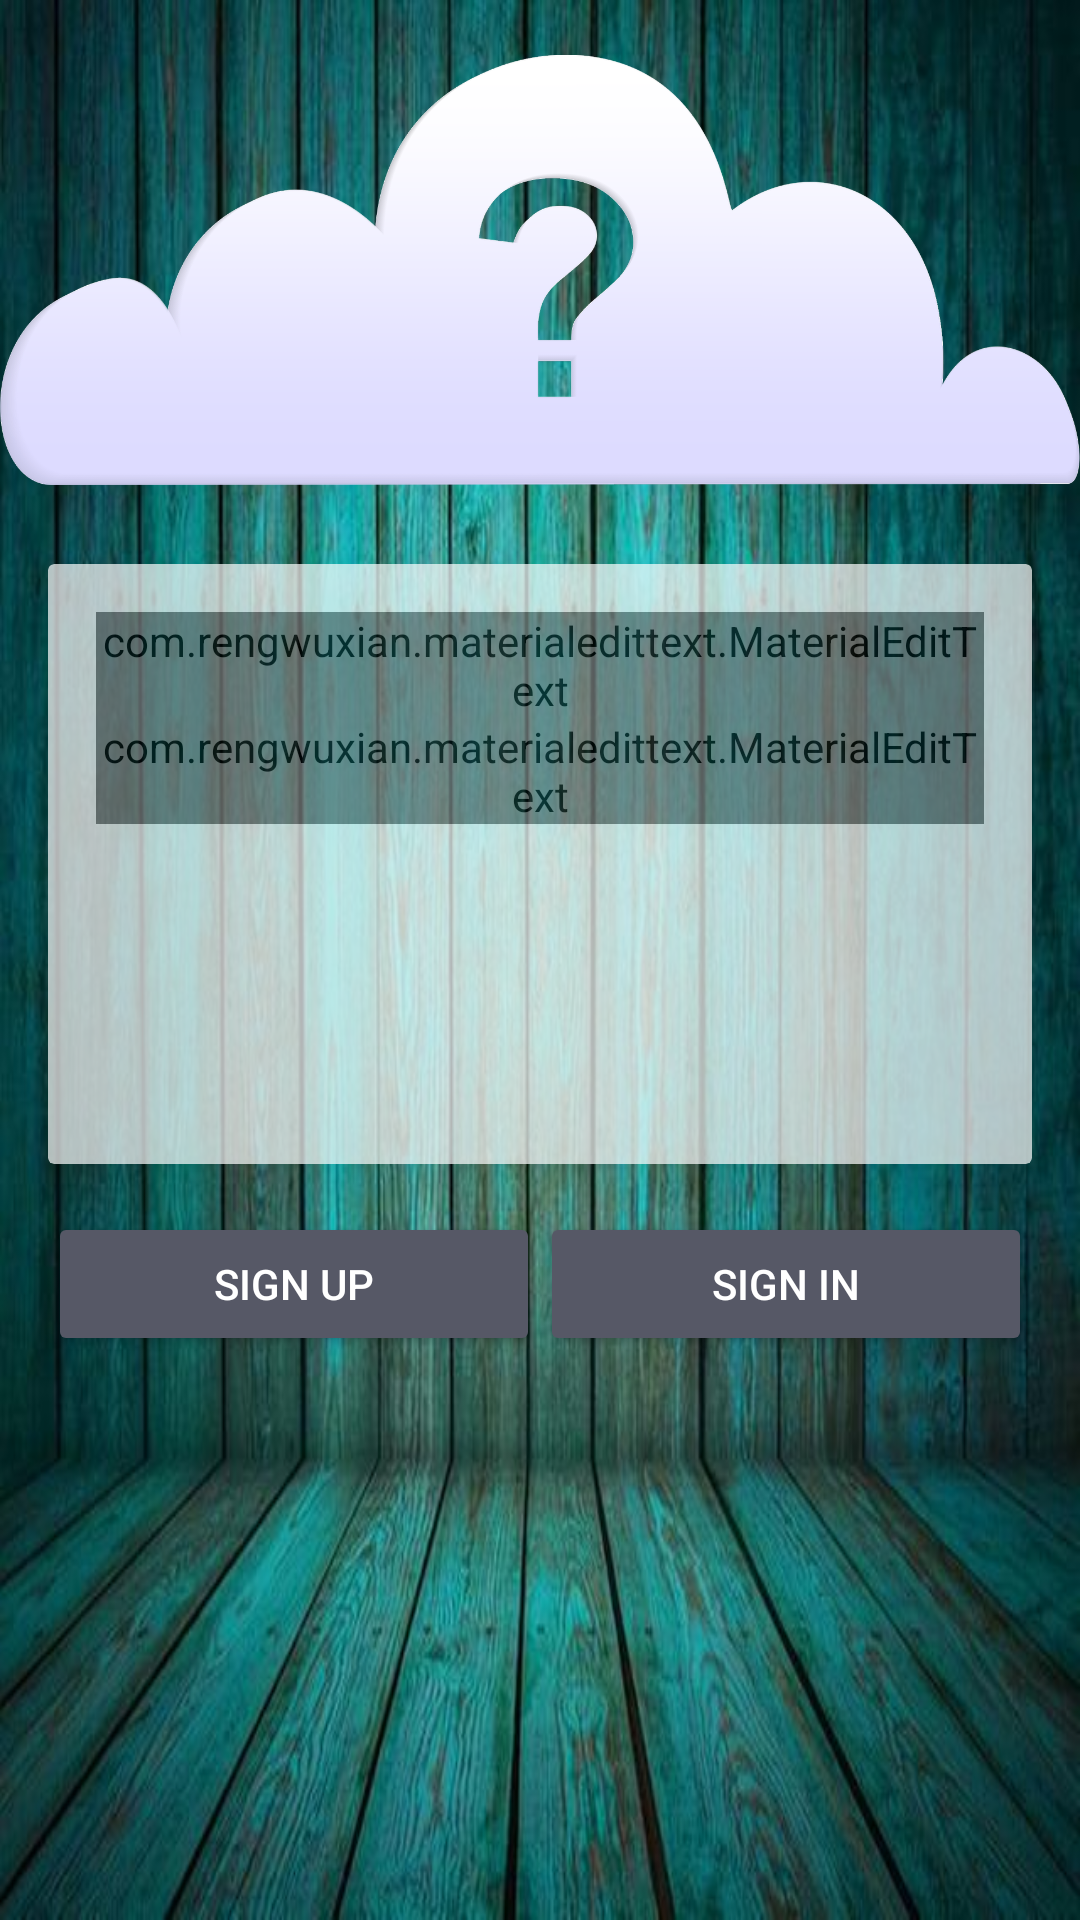

Write the Android layout XML for this screen, with the resource values it uses.
<!-- AndroidManifest.xml: application theme AppTheme -->
<!-- res/layout/activity_main.xml -->
<?xml version="1.0" encoding="utf-8"?>
<RelativeLayout xmlns:android="http://schemas.android.com/apk/res/android"
    xmlns:app="http://schemas.android.com/apk/res-auto"
    xmlns:tools="http://schemas.android.com/tools"
    android:layout_width="match_parent"
    android:layout_height="match_parent"
    android:background="@drawable/background"
    tools:context="com.example.playmaker.onlinequizapplication.MainActivity">


    <ImageView
        android:layout_width="wrap_content"
        android:layout_height="wrap_content"
        android:layout_above="@id/wrap_login"
        android:layout_centerHorizontal="true"
        android:src="@mipmap/icq3" />

    <RelativeLayout

        android:id="@+id/wrap_login"
        android:layout_width="match_parent"
        android:layout_height="wrap_content"
        android:layout_centerInParent="true"
        android:layout_marginLeft="8dp"
        android:layout_marginRight="8dp">

        <android.support.v7.widget.CardView xmlns:android="http://schemas.android.com/apk/res/android"
            xmlns:app="http://schemas.android.com/apk/res-auto"
            android:id="@+id/info_login"
            android:layout_width="match_parent"
            android:layout_height="wrap_content"
            android:layout_margin="8dp"
            android:alpha="0.7"
            android:background="#000"
            app:cardElevation="10dp">

            <LinearLayout
                android:layout_width="match_parent"
                android:layout_height="200dp"
                android:orientation="vertical"
                android:padding="16dp">

                <com.rengwuxian.materialedittext.MaterialEditText
                    android:id="@+id/edUser"
                    android:layout_width="match_parent"
                    android:layout_height="wrap_content"
                    android:hint="User name"
                    android:textColor="@color/colorPrimary"
                    android:textColorHint="@color/colorPrimary"
                    android:textSize="24sp"
                    app:met_baseColor="@color/colorPrimary"
                    app:met_floatingLabel="highlight"
                    app:met_primaryColor="@color/colorPrimary"
                    app:met_singleLineEllipsis="true" />

                <com.rengwuxian.materialedittext.MaterialEditText
                    android:id="@+id/edPassword"
                    android:layout_width="match_parent"
                    android:layout_height="wrap_content"
                    android:hint="Password"
                    android:inputType="textPassword"
                    android:textColor="@color/colorPrimary"
                    android:textColorHint="@color/colorPrimary"
                    android:textSize="24sp"
                    app:met_baseColor="@color/colorPrimary"
                    app:met_floatingLabel="highlight"
                    app:met_primaryColor="@color/colorPrimary"
                    app:met_singleLineEllipsis="true" />
            </LinearLayout>
        </android.support.v7.widget.CardView>

        <LinearLayout
            android:layout_width="match_parent"
            android:layout_height="wrap_content"
            android:layout_below="@id/info_login"
            android:layout_margin="8dp"
            android:orientation="horizontal"
            android:weightSum="2">

            <Button
                android:id="@+id/btn_sign_up"
                style="@style/Widget.AppCompat.Button.Colored"
                android:layout_width="0dp"
                android:layout_height="wrap_content"
                android:layout_weight="1"
                android:text="Sign Up" />

            <Button
                android:id="@+id/btn_sign_in"
                style="@style/Widget.AppCompat.Button.Colored"
                android:layout_width="0dp"
                android:layout_height="wrap_content"
                android:layout_weight="1"
                android:text="Sign In" />

        </LinearLayout>
    </RelativeLayout>


</RelativeLayout>
<!-- resources referenced by this layout -->
<resources>
  <color name="colorPrimary">#2d2f3c</color>
  <!-- drawable background: jpg bitmap (drawable-hdpi, 17494 bytes) -->
  <!-- mipmap icq3: png bitmap (mipmap-hdpi, 50679 bytes) -->
  <style name="AppTheme" parent="Theme.AppCompat.Light.NoActionBar">
          
          <item name="colorPrimary">@color/colorPrimary</item>
          <item name="colorPrimaryDark">@color/colorPrimaryDark</item>
          <item name="colorAccent">@color/colorAccent</item>
      </style>
  <color name="colorPrimaryDark">#030516</color>
  <color name="colorAccent">#565866</color>
</resources>
